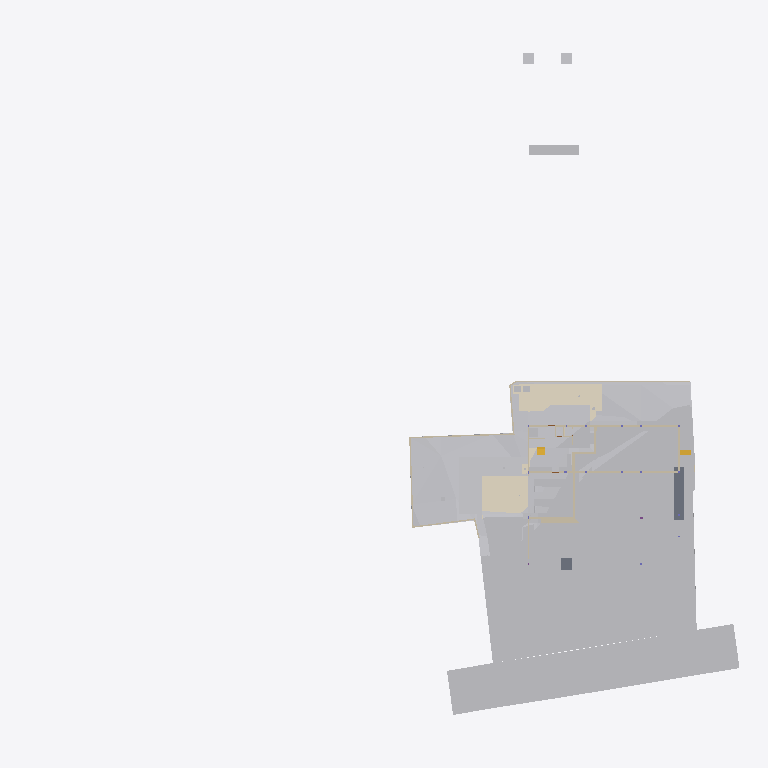
Plan cut of the same IFC building model at storey 'Footing' (level -3.50 m, cut at -2.10 m), seen from above with north up, elements coloured by IFC class (only those large enough to see are counted): 29 other elements (light grey), 23 walls (beige), 5 coverings (cream), 2 slabs (grey), 2 stair flights (yellow). Cut surfaces are drawn darker.
Extent 96.7 m × 90.0 m × 138.5 m (x, y, z). Storeys (12): Footing at -3.50 m; Site at -2.70 m; GF at -2.65 m; FF Lvl at 0.00 m; Plumbing at 0.00 m; Electrical at 0.00 m; Areacalc at 0.00 m; FF at 0.45 m; FF Lintel at 3.15 m; schedule at 3.50 m; SF at 3.65 m; Terrace at 5.00 m. Elements (968): 134 IfcBeam, 93 IfcCovering, 87 IfcWall, 68 IfcSwitchingDevice, 64 IfcPipeSegment, 62 IfcSlab, 43 IfcLightFixture, 41 IfcColumn, 41 IfcDoor, 39 IfcFurniture, 36 IfcWindow, 31 IfcEarthworksCut.

HEADER;
FILE_DESCRIPTION(('ViewDefinition [CoordinationView]'),'2;1');
FILE_NAME('Manilal.ifc','2025-08-13T15:54:37+05:30',(),(),'IfcOpenShell 0.8.3-post1','Bonsai 0.8.3-post1','');
FILE_SCHEMA(('IFC4X3'));
ENDSEC;
DATA;
#1480=IFCPROJECT('2TuuvCHJz54PsFPcraEbH$',$,'My Project',$,$,$,$,(#3,#128),#1481);
#3305=IFCSITE('0lpfVeOW52QfroqLYyHNY2',$,'My Site',$,$,#26,$,$,$,$,$,$,$,$);
#3313=IFCBUILDING('0MzaWOaS178x5FMqOflU3C',$,'My Building',$,$,#25,$,$,$,$,$,$);
#2081=IFCBUILDINGSTOREY('09kFoqoxrCvB1_fcEsMZsQ',$,'FF',$,$,#217,$,$,$,$);
#2986=IFCBUILDINGSTOREY('0zoFHJ9PnFW80M$mIVDQW3',$,'GF',$,$,#559675,$,$,$,$);
#17145=IFCBUILDINGSTOREY('0MckaoTknA3edZMUNhTyAK',$,'SF',$,$,#17254,$,$,$,$);
#20035=IFCBUILDINGSTOREY('3LpnsPikv4mRTBpfC3WQtx',$,'FF Lvl',$,$,#20051,$,$,$,$);
#23582=IFCBUILDINGSTOREY('0DtUgpQ1b6nBmkLmvc_ehu',$,'FF Lintel',$,$,#23767,$,$,$,$);
#459032=IFCBUILDINGSTOREY('2nxT8wHGnDX9t8LjuK$yoz',$,'Footing',$,$,#459177,$,$,$,$);
#482732=IFCBUILDINGSTOREY('0qJiDzySr4lhgisX7t8beM',$,'Site',$,$,#482753,$,$,$,$);
#485569=IFCBUILDINGSTOREY('33UZQ2TSvAg8IY4x5QCp2i',$,'schedule',$,$,#490135,$,$,$,$);
#507278=IFCBUILDINGSTOREY('0fi$VcvNr0Zu6wnPuK6jDB',$,'Plumbing',$,$,#507299,$,$,$,$);
#531643=IFCBUILDINGSTOREY('2JRfeNnUP7R92jcKtKmwj5',$,'Electrical',$,$,#531659,$,$,$,$);
#552261=IFCBUILDINGSTOREY('3JrIAq4xL0avIQ8pEnV5X6',$,'Areacalc',$,$,#552277,$,$,$,$);
#564852=IFCBUILDINGSTOREY('2oUibsQsXAPxeAaTU5dGGW',$,'Terrace',$,$,#564873,$,$,$,$);
#550097=IFCGEOGRAPHICELEMENT('3hzKcHmG15MBT$Lf89GHXN',$,'PureSite',$,$,#560045,#550264,$,.TERRAIN.);
#506523=IFCGEOGRAPHICELEMENT('20M0x6_hv1D8u5ftoKpVy3',$,'Road',$,$,#536372,#506537,$,.TERRAIN.);
#557388=IFCEARTHWORKSCUT('2Q_BpVgoH5UP4ov3lAq_Nd',$,'Cut',$,$,#557373,#557387,$,.BASE_EXCAVATION.);
#557170=IFCEARTHWORKSCUT('1orBtrQ6r9QBXstUuMTyak',$,'Cut',$,$,#557157,#557169,$,.BASE_EXCAVATION.);
#557360=IFCEARTHWORKSCUT('2x49TXK193K9MJc3CK9x_n',$,'Cut',$,$,#557348,#557359,$,.BASE_EXCAVATION.);
#596568=IFCCOVERING('07ka7WgDv0nO2Dwi6RpJJI',$,'Covering',$,$,#596599,#596584,$,$);
#596531=IFCCOVERING('03Ox3hl4j9nvRXKoGSaXGU',$,'Covering',$,$,#596567,#596547,$,$);
#557636=IFCEARTHWORKSCUT('0lv4XU7zX8PPDYPdO7aOdg',$,'Cut',$,$,#557624,#557635,$,.BASE_EXCAVATION.);
#557336=IFCEARTHWORKSCUT('3NfQzW2p90kemh8IGcUxhf',$,'roader',$,$,#557183,#557335,$,.PAVEMENTMILLING.);
#562401=IFCEARTHWORKSFILL('1xT4$PaqnDAhGXmfddmx$8',$,'Cube',$,$,#563463,#562430,$,.SLOPEFILL.);
#557121=IFCGEOGRAPHICELEMENT('1mqx3WFMb0_xZzgY5_pKpf',$,'Site',$,$,#558011,#557120,$,.TERRAIN.);
#608315=IFCSLAB('08uYRAfNnEivfSBdFNh794',$,'Slab',$,$,#608385,#608340,$,$);
#557611=IFCEARTHWORKSCUT('3NGXkKzmP9mwmT7XBm4eTA',$,'Cut',$,$,#557599,#557610,$,.BASE_EXCAVATION.);
#557536=IFCEARTHWORKSCUT('3P_ZVV06j60u6$ptV0zgAt',$,'Cut',$,$,#557524,#557535,$,.BASE_EXCAVATION.);
#19398=IFCVEHICLE('0rzGDxo0H1CRYsT$ARQpVS',$,'Vehicle',$,$,#559680,#19411,$,$);
#93186=IFCVEHICLE('09kCGSf$LDBwv0agp2PRhM',$,'Vehicle',$,$,#559685,#93199,$,$);
#557586=IFCEARTHWORKSCUT('1t$VJ4$o90evgf8hngEw3O',$,'Cut',$,$,#557574,#557585,$,.BASE_EXCAVATION.);
#229124=IFCWALL('3MfSYaOiTA4AjSKpPvRhyi',$,'Wall',$,$,#573561,#229135,$,$);
#171459=IFCFURNITURE('2eCSdMrzH5F8FKRq_Kat7X',$,'Furniture',$,$,#559705,#171491,$,$);
#557993=IFCEARTHWORKSCUT('3BmSG7kdb5efpA6FN0Vb4n',$,'Cut',$,$,#557981,#557992,$,.BASE_EXCAVATION.);
#473463=IFCWALL('1GppCG6LrDywOQqWlDzPYg',$,'Wall',$,$,#501941,#473474,$,$);
#28186=IFCWALL('2UlyJbGOL47vem9W3W5T7b',$,'Wall',$,$,#573596,#28197,$,$);
#470021=IFCSLAB('2e1pOHl499Yey3skTZPOZ0',$,'Slab',$,$,#470319,#470032,$,$);
#557144=IFCEARTHWORKSCUT('3qSRQGu4LBQwY_0nsq1Dm5',$,'Cut',$,$,#557133,#557143,$,.BASE_EXCAVATION.);
#557660=IFCEARTHWORKSCUT('2v1khSIBb6kei0EyPD83zy',$,'Cut',$,$,#557649,#557659,$,.BASE_EXCAVATION.);
#214630=IFCWALL('1v3BeDslv3W8LfR3WiqTEd',$,'Wall',$,$,#573616,#214641,$,$);
#557840=IFCEARTHWORKSCUT('1Tsuz9sRb3YODMAWko00m1',$,'Cut',$,$,#557827,#557839,$,.BASE_EXCAVATION.);
#563932=IFCWALL('1nZl9Had17LxZysm$__xHG',$,'Wall',$,$,#564007,#563956,$,$);
#323032=IFCFURNITURE('22FL70C_91$9Siy4CzgYVV',$,'Furniture',$,$,#559695,#323043,$,$);
#14894=IFCWALL('3LM7Pm6Iv8$Bf3kD16vEYX',$,'Wall',$,$,#501868,#14905,$,$);
#562532=IFCWALL('0msRIByXvC$he7rVGCBgK$',$,'Wall',$,$,#562594,#562556,$,$);
#14810=IFCWALL('1YbjuILpv4AxLe7Ucp54z8',$,'Wall',$,$,#501924,#14821,$,$);
#472189=IFCWALL('04IL2Uoxz3QwDoYYrUEYCu',$,'Wall',$,$,#558835,#472200,$,$);
#557968=IFCEARTHWORKSCUT('08D7EzEO5EDf77PNZj4fIk',$,'Cut',$,$,#557951,#557967,$,.BASE_EXCAVATION.);
#557788=IFCEARTHWORKSCUT('3B9tpb5ar9$vFPGwTx5NZK',$,'Cut',$,$,#557775,#557787,$,.BASE_EXCAVATION.);
#27353=IFCWALL('2Y2Bm57Cb8Exxz7st0aRUc',$,'Wall',$,$,#573611,#27364,$,$);
#606259=IFCTRANSPORTELEMENT('1lIwF9RXDBlxGhBHYvHlMS',$,'TransportElement',$,$,#606278,#606268,$,$);
#170412=IFCWALL('02QSUeXF96zws6rSEwOtxB',$,'Wall',$,$,#471821,#170423,$,$);
#30905=IFCWALL('0J9S4Srlb1MOsgNvH90_Ni',$,'Wall',$,$,#559760,#30916,$,$);
#28224=IFCWALL('10RvTK_K97Xg3Zon6pJwxP',$,'Wall',$,$,#573601,#28235,$,$);
#330316=IFCSTAIRFLIGHT('0zdXW$cUL1CfQYZEU8WTCw',$,'StairFlight.001',$,$,#572511,#572668,$,5,4,0.181400012969971,0.100000001490116,.STRAIGHT.);
#496302=IFCWALL('1skRZA3gDArPLyHJ1xBWOA',$,'Wall',$,$,#559855,#496313,$,$);
#557685=IFCEARTHWORKSCUT('1$p4eSUvT2WBuIfwXj1KUy',$,'Cut',$,$,#557673,#557684,$,.BASE_EXCAVATION.);
#319577=IFCFURNITURE('0fdrhMOd5CYABI21svJpWT',$,'Furniture',$,$,#559725,#319588,$,$);
#469076=IFCSTAIRFLIGHT('3akbHycZ93yR_8u_wyKIcq',$,'StairFlight',$,$,#563468,#469166,$,10,9,0.175,0.300000011920929,.STRAIGHT.);
#567741=IFCCOVERING('27txxw6h131AM6UMtb2w5p',$,'Covering',$,$,#568001,#567757,$,$);
#101546=IFCWALL('0Rf_6ET3jB1A$TE_PSB8cB',$,'Wall',$,$,#471955,#101557,$,$);
#535887=IFCCOVERING('3erdxtYOTF6hsIy9z_3VeT',$,'Covering',$,$,#559935,#535898,$,$);
#558721=IFCWALL('29eB4gRmj6VxEEGsWe_dsJ',$,'Wall',$,$,#561465,#558741,$,$);
#543453=IFCCOVERING('3ktNj_AnrB9x5YA9Ky_d3v',$,'Covering',$,$,#559940,#543464,$,$);
#29467=IFCWALL('2U66_ERPrD$A$2PTOc1bPA',$,'Wall',$,$,#559735,#29478,$,$);
#175542=IFCFURNITURE('0rkBbNDlLBse4ihW$AUWVP',$,'Furniture',$,$,#559690,#175553,$,$);
#322899=IFCWALL('301zTpBY56QRbhbSgqyTtD',$,'Wall',$,$,#471924,#322910,$,$);
#567707=IFCUNITARYEQUIPMENT('0HCdZ8P3P4TOU$eGOCNYuA',$,'UnitaryEquipment',$,$,#567726,#567716,$,$);
#567727=IFCUNITARYEQUIPMENT('1P6lCedvD5Xger8vGxUADY',$,'UnitaryEquipment',$,$,#567996,#567740,$,$);
#475030=IFCWALL('0P8jPYbMTBahN2mQMeo_4L',$,'Wall',$,$,#475078,#475041,$,$);
#562431=IFCWALL('2pPhWQyz9C5RZog36Xg9Y4',$,'Wall',$,$,#562503,#562451,$,$);
#496470=IFCWALL('1k5GM9ixDEf8pkk$KedmOu',$,'Wall',$,$,#559850,#496481,$,$);
#558601=IFCWALL('1DUlEkwFj7lgw_DTXtuVee',$,'Wall',$,$,#558720,#558621,$,$);
#562352=IFCEARTHWORKSFILL('3O_GobqT1E4v3eEFWom1zq',$,'Cube',$,$,#564334,#562377,$,.SLOPEFILL.);
#322727=IFCWALL('0NXfgi9BT5$x6dqiz38cKQ',$,'Wall',$,$,#559930,#322738,$,$);
ENDSEC;
